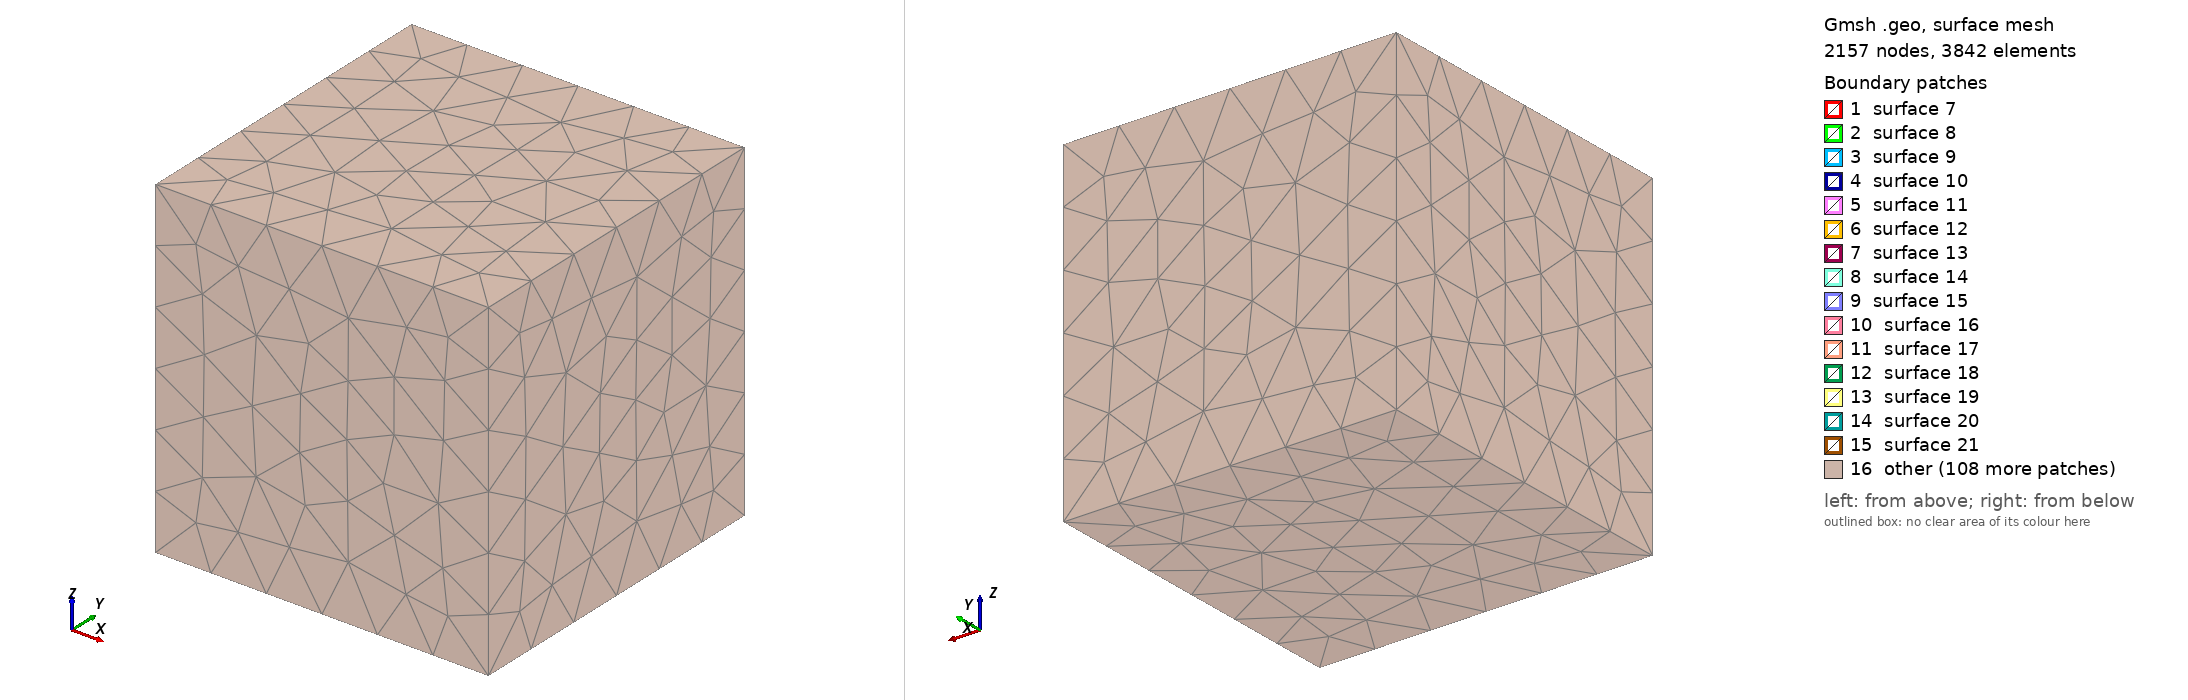

Gmsh geometry script, surface-meshed: 2157 nodes, 3842 surface elements. Boundary patches (legend numbers): 1 surface 7, 2 surface 8, 3 surface 9, 4 surface 10, 5 surface 11, 6 surface 12, 7 surface 13, 8 surface 14, 9 surface 15, 10 surface 16, 11 surface 17, 12 surface 18, 13 surface 19, 14 surface 20, 15 surface 21, 16 other. Left view from above one corner, right view from below the opposite corner. The script declares no physical surfaces, so the legend lists its geometric surfaces. The drawing asked Gmsh for element sizes between 1% and 20% of the model's largest extent; the script's own settings can give other sizes.

=== spherical_inclusions_47.geo (drawn) ===
SetFactory("OpenCASCADE");
//Starting with a box of length = 1
Box(1) = {0, 0, 0, 1, 1, 1};
x = 0; y = 0; z = 0; 
//-----------------------------------------------------------------------------------------------------------------------
//Copy in the section below the geometric information generated from the pre-processing module in meshes/txt_mesh/
//The geometric information starts from the first line until
//this line -> v() = BooleanFragments { Volume{1}; Delete; }{ Volume{2:n}; Delete; };
//-----------------------------------------------------------------------------------------------------------------------
Sphere(2) = {x+0.5210514646965024, y+0.4435708208949556, z+0.5100615078432602, 0.12985790850635798}; 
Sphere(3) = {x+0.8479186355560543, y+0.2577786301825648, z+0.17261704087179824, 0.12957486772926388}; 
Sphere(4) = {x+0.6627859791313935, y+0.46688739776293436, z+0.2735536779211425, 0.12936723314564752}; 
Sphere(5) = {x+0.1809333407088713, y+0.5421103170978777, z+0.6904175141660646, 0.12923954898742498}; 
Sphere(6) = {x+0.6816753088769505, y+0.25176178556728374, z+0.5905172406251105, 0.12741284525191815}; 
Sphere(7) = {x+0.2042662644411416, y+0.6713627626932973, z+0.3555336920673633, 0.12588985050079368}; 
Sphere(8) = {x+0.2842398479527091, y+0.7754197909138765, z+0.8655376279319174, 0.1244743475750994}; 
Sphere(9) = {x+0.6210737218678913, y+0.5995510966477128, z+0.7663164708320891, 0.12424299010301211}; 
Sphere(10) = {x+0.38903650319005817, y+0.8551097366049129, z+0.15065347783674427, 0.1238457446755327}; 
Sphere(11) = {x+0.21203457889926575, y+0.13664704685110415, z+0.4495206310146659, 0.12368891021977778}; 
Sphere(12) = {x+0.5166654965964685, y+0.6982419051720765, z+0.4232843462801271, 0.1233322688463376}; 
Sphere(13) = {x+0.867346341395669, y+0.384452357676424, z+0.7961672030519471, 0.12254425293007877}; 
Sphere(14) = {x+0.45571459157751076, y+0.30081574732371136, z+0.7450979940859864, 0.12170691966537799}; 
Sphere(15) = {x+0.8209372049254604, y+0.6934228815351303, z+0.25329937743925035, 0.12157686246418739}; 
Sphere(16) = {x+0.35074582022747997, y+0.5760680490920934, z+0.12940296254873243, 0.1215500369626283}; 
Sphere(17) = {x+0.545092158432436, y+0.1387693420073891, z+0.39235965660750105, 0.12074761962406141}; 
Sphere(18) = {x+0.8159860051607093, y+0.819154063381676, z+0.674278405667972, 0.11977531594257654}; 
Sphere(19) = {x+0.17265300465258113, y+0.24133234124657144, z+0.14091141970708723, 0.1195913890987013}; 
Sphere(20) = {x+0.7924453606974018, y+0.6020618672178744, z+0.5523493785199673, 0.11846432832317702}; 
Sphere(21) = {x+0.5145334684148841, y+0.2661985640073072, z+0.18671465155008127, 0.11841731130473576}; 
Sphere(22) = {x+0.19781959007213007, y+0.8401125499162736, z+0.5762741792238658, 0.11796326671786476}; 
Sphere(23) = {x+0.21273177562799644, y+0.20962395963934707, z+0.8022922757992813, 0.11703385991372903}; 
Sphere(24) = {x+0.8737337423877533, y+0.12460850872035466, z+0.8111060710316059, 0.11652147409790826}; 
Sphere(25) = {x+0.5066761960883406, y+0.8282368358271506, z+0.7218971936699728, 0.11600388452846724}; 
Sphere(26) = {x+0.3813371958104118, y+0.5264773910271955, z+0.842092870055455, 0.11587612515179926}; 
Sphere(27) = {x+0.2038353120007701, y+0.40918027271417234, z+0.38074998484468836, 0.11505112575644588}; 
Sphere(28) = {x+0.8641479691290712, y+0.4032163754824833, z+0.40435712693260223, 0.11473043124042791}; 
Sphere(29) = {x+0.7064164544640584, y+0.8582487024186106, z+0.12488106339845391, 0.11354403321872744}; 
Sphere(30) = {x+0.11444482975249781, y+0.5781329104377929, z+0.12258934715412613, 0.11307428061581118}; 
Sphere(31) = {x+0.742081962926414, y+0.8739338637386668, z+0.4285268938860341, 0.11172952748253355}; 
Sphere(32) = {x+0.8687170965132368, y+0.6802725266194422, z+0.8831808052725215, 0.11081314958166724}; 
Sphere(33) = {x+0.629363205285006, y+0.1795532971045495, z+0.8774225491222158, 0.10996423031504077}; 
Sphere(34) = {x+0.8569863159589783, y+0.13546848290457258, z+0.4522272250716877, 0.1093766733148655}; 
Sphere(35) = {x+0.11434594407689178, y+0.31392776998793437, z+0.622177004840257, 0.10914518899617878}; 
Sphere(36) = {x+0.8720489928524741, y+0.500046264396098, z+0.1154391739244974, 0.10872919796613498}; 
Sphere(37) = {x+0.1526412964135659, y+0.8788294979077378, z+0.11880071093774637, 0.10852503408794173}; 
Sphere(38) = {x+0.34208039962674874, y+0.8853876592289582, z+0.3981763514925437, 0.10843208262978962}; 
Sphere(39) = {x+0.555557020751683, y+0.6807423548423441, z+0.1438475005371443, 0.10762126701582256}; 
Sphere(40) = {x+0.6505735672147718, y+0.8124648504920889, z+0.8885599649732998, 0.10425072086459727}; 
Sphere(41) = {x+0.34051595325664186, y+0.11359470971664207, z+0.26242219675097955, 0.10390130206939546}; 
Sphere(42) = {x+0.37009025751760755, y+0.657923620753856, z+0.6084692609962873, 0.10335159753673602}; 
Sphere(43) = {x+0.37572920757785877, y+0.10790647700482942, z+0.604131730261445, 0.10326101986515811}; 
Sphere(44) = {x+0.12257035563099922, y+0.39926604419831485, z+0.8865523560961919, 0.10184692418392977}; 
Sphere(45) = {x+0.33209662877426316, y+0.3044144634064416, z+0.5571035881058304, 0.10115292069045534}; 
Sphere(46) = {x+0.6464384727739154, y+0.39511542252293164, z+0.8812473930770619, 0.1003959654579819}; 
Sphere(47) = {x+0.4092648428983343, y+0.12049744545557864, z+0.8902053363234003, 0.09955347634759912}; 
Sphere(48) = {x+0.6652427032284858, y+0.1261355994488738, z+0.10276077821785806, 0.09936411880211662}; 
Sphere(49) = {x+0.8985202615062733, y+0.8995226086355484, z+0.27822310780854487, 0.0986642910332968}; 
Sphere(50) = {x+0.553112467739898, y+0.8971033351982701, z+0.3084907585202308, 0.09827079159145466}; 
Sphere(51) = {x+0.11731152454733676, y+0.8934310168112107, z+0.3571994815161471, 0.09790247654135428}; 
Sphere(52) = {x+0.8794552605102932, y+0.8966319055713764, z+0.8820674757513681, 0.09674222909116112}; 
Sphere(53) = {x+0.1161386018295677, y+0.897285261735416, z+0.7775066369543006, 0.09503214800218542}; 
Sphere(54) = {x+0.09997886813875076, y+0.09798333614698636, z+0.6368583087825792, 0.0947675512225098}; 
Sphere(55) = {x+0.903712958935619, y+0.24608742934488081, z+0.6180307262691436, 0.09402367853372046}; 
Sphere(56) = {x+0.3919522730264161, y+0.5057611285501094, z+0.32930838306091625, 0.09381066076814451}; 
Sphere(57) = {x+0.5357079938774383, y+0.9000497737909887, z+0.5255988101921334, 0.09341463363026174}; 
Sphere(58) = {x+0.13873887575610133, y+0.6102803903814064, z+0.9001389564862369, 0.09332156665724733}; 
Sphere(59) = {x+0.37664238796875926, y+0.2843693684058839, z+0.3644179670657256, 0.09273514345370759}; 
Sphere(60) = {x+0.9050311851950823, y+0.7499808626893139, z+0.4474430235560533, 0.09265985954885346}; 
Sphere(61) = {x+0.5475848525321539, y+0.10392324630944927, z+0.7061083301758992, 0.09252167518424893}; 
Sphere(62) = {x+0.4512064493086855, y+0.9064292733532671, z+0.9086183937740491, 0.09127085989846756}; 
Sphere(63) = {x+0.7456492959767879, y+0.09415729951930024, z+0.28301741283200854, 0.09111296767181719}; 
Sphere(64) = {x+0.09115661629071645, y+0.08943323647946469, z+0.27783223942090085, 0.08936979868471112}; 
Sphere(65) = {x+0.5391481057529597, y+0.47293402859672873, z+0.09048388401509218, 0.0890630613019813}; 
Sphere(66) = {x+0.33944482483321914, y+0.3639254379518905, z+0.10964469697160861, 0.08825633920017387}; 
Sphere(67) = {x+0.48751284346428336, y+0.6976688437936838, z+0.9034165863106016, 0.08764309332032741}; 
Sphere(68) = {x+0.7217986437467037, y+0.25746810319730157, z+0.3535995518350411, 0.0875825179575953}; 
Sphere(69) = {x+0.9098217443863871, y+0.8904872195007691, z+0.0890236526585903, 0.0874340970884063}; 
Sphere(70) = {x+0.459554830112167, y+0.08611501830934615, z+0.09797696426460102, 0.08567272470064755}; 
Sphere(71) = {x+0.08693849733356918, y+0.5429310572546715, z+0.4757219528484784, 0.08553369831908983}; 
Sphere(72) = {x+0.33017595939184685, y+0.3335969873709118, z+0.9119172767735366, 0.08527679893105623}; 
Sphere(73) = {x+0.6468449077440088, y+0.7401931841126372, z+0.5852573399647536, 0.08489034376453597}; 
Sphere(74) = {x+0.9083546985530564, y+0.5803102951242508, z+0.7184805201537101, 0.08437231289926536}; 
Sphere(75) = {x+0.31171849848987265, y+0.4976481461569139, z+0.526241665146627, 0.08433535942211132}; 
Sphere(76) = {x+0.08381221068692368, y+0.08870806744188561, z+0.9114669237154416, 0.08351678315020136}; 
Sphere(77) = {x+0.9137992128281721, y+0.43946980154407844, z+0.6001182862366893, 0.08342590048882643}; 
Sphere(78) = {x+0.9147136778239989, y+0.9136402980838089, z+0.5206548945426928, 0.08317258021638303}; 
Sphere(79) = {x+0.6664695594432104, y+0.3567400829483807, z+0.08807951244835603, 0.08163542530776591}; 
Sphere(80) = {x+0.3277418397255688, y+0.9124029467445263, z+0.7111223636951504, 0.08139161872580698}; 
Sphere(81) = {x+0.08841637846598976, y+0.25498277109010004, z+0.32386000531205567, 0.08036996127683596}; 
Sphere(82) = {x+0.0822530809580224, y+0.7788398064932334, z+0.9088479033174592, 0.08023769389586952}; 
Sphere(83) = {x+0.08896555281763756, y+0.41164016613160825, z+0.2202760905395703, 0.08023535045118756}; 
Sphere(84) = {x+0.09092097331489574, y+0.7260505262245905, z+0.7418475437440591, 0.0800117874226564}; 
Sphere(85) = {x+0.7262401295439249, y+0.4454295629261537, z+0.6580716971153573, 0.0793231571212209}; 
Sphere(86) = {x+0.9171571905548122, y+0.08291651511018691, z+0.26489580468267737, 0.07919812972648552}; 
Sphere(87) = {x+0.27750545964620643, y+0.08079584919702337, z+0.09309136845654907, 0.07757669772336606}; 
Sphere(88) = {x+0.6922587358647433, y+0.53887942521605, z+0.0775946783409798, 0.0767663588301983}; 
Sphere(89) = {x+0.9170347259349095, y+0.07811480123547015, z+0.09832082383028956, 0.07637954125547179}; 
Sphere(90) = {x+0.7942469894382762, y+0.08412719568569585, z+0.6220770780803975, 0.0760892222631449}; 
Sphere(91) = {x+0.7555423738090539, y+0.5318119046219066, z+0.9193512340934877, 0.07605772378616724}; 
Sphere(92) = {x+0.9153886184512428, y+0.5897862119362967, z+0.3913845088873221, 0.07474576422629528}; 
Sphere(93) = {x+0.08159440884997658, y+0.7017587035113637, z+0.5096743477219667, 0.07284190083983931}; 
Sphere(94) = {x+0.07335058303508653, y+0.737180085594378, z+0.22066951873910837, 0.0726493694094339}; 
Sphere(95) = {x+0.9252236343604121, y+0.66893147467364, z+0.07765176036463071, 0.07213282472858351}; 
Sphere(96) = {x+0.07257938948866043, y+0.08119942094724264, z+0.07594892707897306, 0.07190462673521171}; 
Sphere(97) = {x+0.6721037828390117, y+0.9249752738803053, z+0.749241465621542, 0.07161472064249111}; 
Sphere(98) = {x+0.2761991509390541, y+0.3646897667278036, z+0.7092749900154518, 0.07059943760046271}; 
Sphere(99) = {x+0.7860523625097988, y+0.2611269510812978, z+0.9222290213810223, 0.07043854118142628}; 
Sphere(100) = {x+0.24040938602697, y+0.729641966376327, z+0.07341203681884378, 0.07032104671767167}; 
Sphere(101) = {x+0.3557763557693614, y+0.2057757944832068, z+0.10127354993285276, 0.06988655681985892}; 
Sphere(102) = {x+0.7342083281684729, y+0.6792020003462816, z+0.06963000502119293, 0.06847961461495848}; 
Sphere(103) = {x+0.6428222189764934, y+0.7533783852376948, z+0.2890719807738653, 0.06846398896793823}; 
Sphere(104) = {x+0.3835874857839018, y+0.8527553278219895, z+0.5707611880654712, 0.06817563100983115}; 
Sphere(105) = {x+0.4870003697974652, y+0.23572180610015556, z+0.5666115830169745, 0.06676034159510932}; 
Sphere(106) = {x+0.9284114319473108, y+0.5132792161773554, z+0.9216452652621518, 0.06541875186284372}; 
Sphere(107) = {x+0.37861849500850553, y+0.46085105450426805, z+0.6574044538599981, 0.06541432227408049}; 
Sphere(108) = {x+0.7048436937533643, y+0.6410942719156281, z+0.39504234402285665, 0.06506421939573692}; 
Sphere(109) = {x+0.0721947802688049, y+0.5451095246046801, z+0.29305568641111635, 0.0643098746982613}; 
Sphere(110) = {x+0.7068341381113216, y+0.07105803256975074, z+0.7639609103626699, 0.06374519378461352}; 
Sphere(111) = {x+0.1494983692394793, y+0.9246085403901741, z+0.935258713065891, 0.06363761494714525}; 
Sphere(112) = {x+0.1729632545113734, y+0.4148813625915819, z+0.07018810417951357, 0.06335557667624227}; 
Sphere(113) = {x+0.4775890472567911, y+0.3215281889805946, z+0.9312341354486967, 0.0632900700937206}; 
Sphere(114) = {x+0.6781023980428952, y+0.06831417236664869, z+0.5185982577547121, 0.06231478078320018}; 
Sphere(115) = {x+0.2335318933156571, y+0.4202317137638678, z+0.2030724928221463, 0.06210891389699403}; 
Sphere(116) = {x+0.38434247159710305, y+0.7022744532556381, z+0.274268164428879, 0.06193312417687478}; 
Sphere(117) = {x+0.3289822043032897, y+0.0713923790002706, z+0.7585041888718099, 0.06167827712900382}; 
Sphere(118) = {x+0.6912934349594921, y+0.9368525910116859, z+0.59165993726058, 0.06027773853295014}; 
v() = BooleanFragments { Volume{1}; Delete; }{ Volume{2 :118}; Delete; }; 
//-----------------------------------------------------------------------------------------------------------------------
// STL mesh for bounding boxes:
Geometry.OCCBoundsUseStl = 1;
eps = 1e-3;
//volumes in the bounding box of the original box
vin() = Volume In BoundingBox {-eps,-eps,-eps, 1+eps,1+eps,1+eps};
v() -= vin();
//Deleting the volumes outside the volume of the origina box
Recursive Delete{ Volume{v()}; }
//--------------------------------------------------------------------------------------
//For applying periodic boundaries
//We get all surfaces on the left:
Sxmin() = Surface In BoundingBox{-eps, -eps, -eps, +eps, 1+eps, 1+eps};
For i In {0:#Sxmin()-1}
  // We get the bounding box of the left surfaces
  bb() = BoundingBox Surface { Sxmin(i) };
  // We translate the bounding box to the right and look for surfaces inside i
  Sxmax() = Surface In BoundingBox { bb(0)-eps+1, bb(1)-eps, bb(2)-eps,
                                     bb(3)+eps+1, bb(4)+eps, bb(5)+eps };
  // For all the matches, we compare the corresponding bounding boxes
  For j In {0:#Sxmax()-1}
    bb2() = BoundingBox Surface { Sxmax(j) };
    bb2(0) -= 1;
    bb2(3) -= 1;
    // if they match, we apply the periodicity constraint
    If(Fabs(bb2(0)-bb(0)) < eps && Fabs(bb2(1)-bb(1)) < eps &&
       Fabs(bb2(2)-bb(2)) < eps && Fabs(bb2(3)-bb(3)) < eps &&
       Fabs(bb2(4)-bb(4)) < eps && Fabs(bb2(5)-bb(5)) < eps)
      Periodic Surface {Sxmax(j)} = {Sxmin(i)} Translate {1,0,0};
    EndIf
  EndFor
EndFor

//We get all surfaces on the outside:
Symin() = Surface In BoundingBox{-eps, -eps, -eps, 1+eps, eps, 1+eps};
For i In {0:#Symin()-1}
  // We get the bounding box of each outter surface
  bb() = BoundingBox Surface { Symin(i) };
  // We translate the bounding box to the inside and look for surfaces inside i
  Symax() = Surface In BoundingBox { bb(0)-eps, bb(1)-eps+1, bb(2)-eps,
                                     bb(3)+eps, bb(4)+eps+1, bb(5)+eps };
  // For all the matches, we compare the corresponding bounding boxes
  For j In {0:#Symax()-1}
    bb2() = BoundingBox Surface { Symax(j) };
    bb2(1) -= 1;
    bb2(4) -= 1;
    // if they match, we apply the periodicity constraint
    If(Fabs(bb2(0)-bb(0)) < eps && Fabs(bb2(1)-bb(1)) < eps &&
       Fabs(bb2(2)-bb(2)) < eps && Fabs(bb2(3)-bb(3)) < eps &&
       Fabs(bb2(4)-bb(4)) < eps && Fabs(bb2(5)-bb(5)) < eps)
      Periodic Surface {Symax(j)} = {Symin(i)} Translate {0,1,0};
    EndIf
  EndFor
EndFor

// We get all surfaces on the bottom:
Szmin() = Surface In BoundingBox{-eps, -eps, -eps, 1+eps, 1+eps, +eps};

For i In {0:#Szmin()-1}
  // We get the bounding box of each bottom surface
  bb() = BoundingBox Surface { Szmin(i) };
  // We translate the bounding box to the top and look for surfaces inside i
  Szmax() = Surface In BoundingBox { bb(0)-eps, bb(1)-eps, bb(2)-eps+1,
                                     bb(3)+eps, bb(4)+eps, bb(5)+eps+1 };
  // For all the matches, we compare the corresponding bounding boxes
  For j In {0:#Szmax()-1}
    bb2() = BoundingBox Surface { Szmax(j) };
    bb2(2) -= 1;
    bb2(5) -= 1;
    // ...and if they match, we apply the periodicity constraint
    If(Fabs(bb2(0)-bb(0)) < eps && Fabs(bb2(1)-bb(1)) < eps &&
       Fabs(bb2(2)-bb(2)) < eps && Fabs(bb2(3)-bb(3)) < eps &&
       Fabs(bb2(4)-bb(4)) < eps && Fabs(bb2(5)-bb(5)) < eps)
      Periodic Surface {Szmax(j)} = {Szmin(i)} Translate {0,0,1};
    EndIf
  EndFor
EndFor
//---------------------------------------------------------------------------------------------------------------------------------------
//In this section we copy the rest of the information gathered from the file generated from the pre-processing module in meshes/txt_mesh/
//---------------------------------------------------------------------------------------------------------------------------------------
Physical Volume(1) = {119}; 
Physical Volume(2) = {2, 3, 4, 5, 6, 7, 8, 9, 10, 11, 12, 13, 14, 15, 16, 17, 18, 19, 20, 21, 22, 23, 24, 25, 26, 27, 28, 29, 30, 31, 32, 33, 34, 35, 36, 37, 38, 39, 40, 41, 42, 43, 44, 45, 46, 47, 48, 49, 50, 51, 52, 53, 54, 55, 56, 57, 58, 59, 60, 61, 62, 63, 64, 65, 66, 67, 68, 69, 70, 71, 72, 73, 74, 75, 76, 77, 78, 79, 80, 81, 82, 83, 84, 85, 86, 87, 88, 89, 90, 91, 92, 93, 94, 95, 96, 97, 98, 99, 100, 101, 102, 103, 104, 105, 106, 107, 108, 109, 110, 111, 112, 113, 114, 115, 116, 117, 118}; 
Mesh.CharacteristicLengthMin = 0.02; 
Mesh.CharacteristicLengthMax = 0.02; 
//------------------------------------------------------------------------------------------------------------------------------------------
